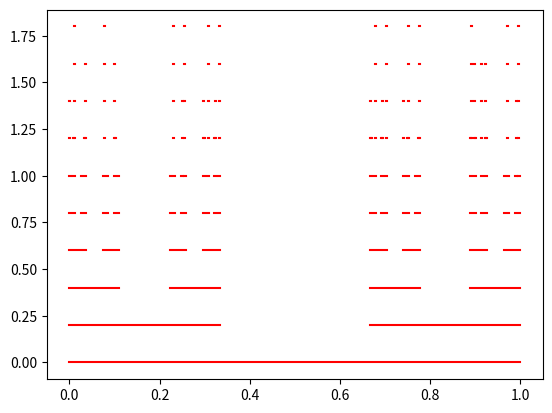

Write the Python code that produced this figure.
class CantorSet:
    def __init__(self, depth: int):
        if depth < 0:
            raise ValueError('depth must be a non negative integer')
        self.depth = depth
        self.edges = CantorSet.edge_points(depth)

    @staticmethod
    def edge_points(depth: int, points: list = None):
        if points is None:
            points = [(0., 1.)]
            return CantorSet.edge_points(depth - 1, points)
        if depth < 0:
            return points
        else:
            new_points = []
            for a, b in points:
                p1 = (2 * a + b) / 3
                p2 = (a + 2 * b) / 3
                new_points.append((a, p1))
                new_points.append((p2, b))
            return CantorSet.edge_points(depth - 1, new_points)

    def __iter__(self):
        return self.edges.__iter__()

    def __len__(self):
        return len(self.edges)

    def __getitem__(self, item):
        return self.edges[item]


def main():
    import matplotlib.pyplot as plt

    for i in range(10):
        points = CantorSet(i)
        print(len(points))
        for p in points:
            plt.plot(p, [i * 0.2, i * 0.2], 'r')
    plt.show()


if __name__ == '__main__':
    main()
